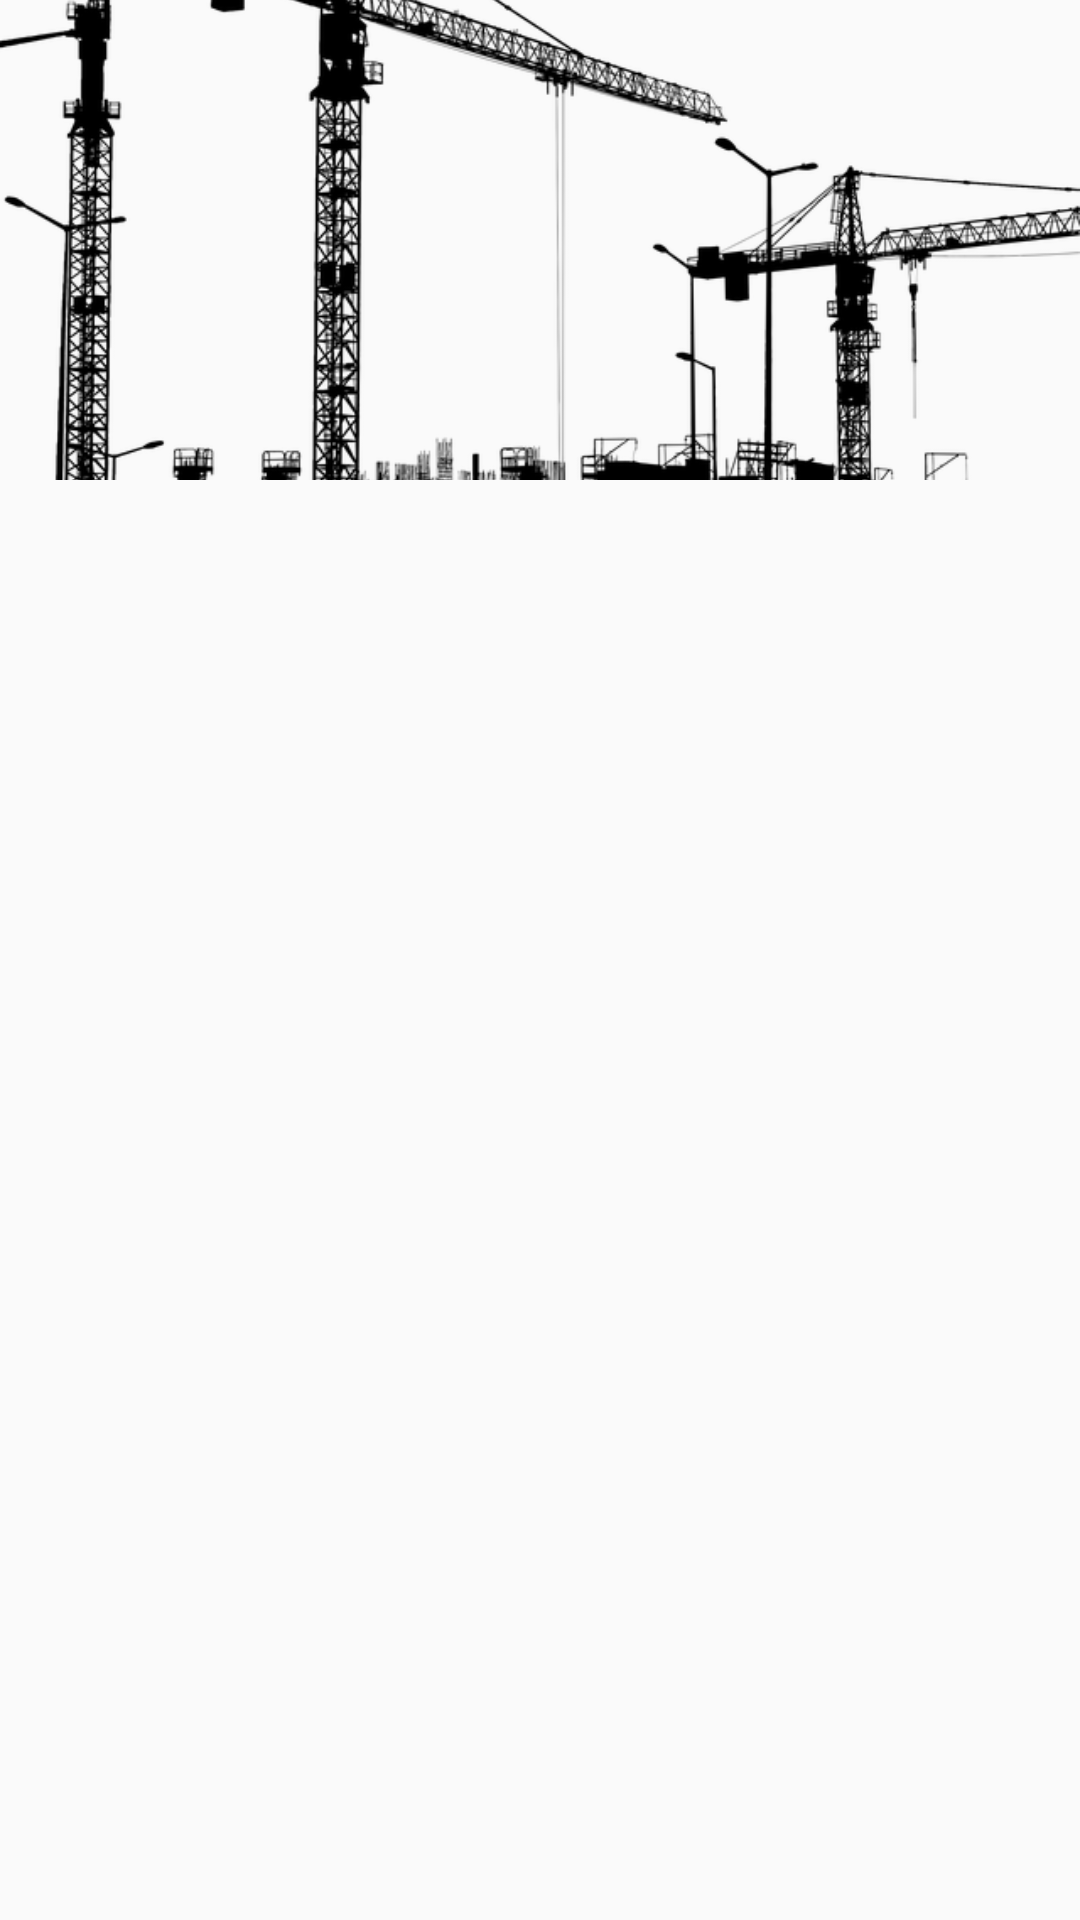

This screen was rendered from an Android layout file. Write that file and the resources it references.
<!-- AndroidManifest.xml: application theme AppTheme -->
<!-- res/layout/listview_header.xml -->
<?xml version="1.0" encoding="utf-8"?>
<RelativeLayout xmlns:android="http://schemas.android.com/apk/res/android"
    android:layout_width="match_parent"
    android:layout_height="match_parent"
    >
    <ImageView
        android:id="@+id/layout_header_image"
        android:layout_width="match_parent"
        android:layout_height="@dimen/size_default_height"
        android:scaleType="centerCrop"
        android:src="@drawable/img_header"
        />
</RelativeLayout>
<!-- resources referenced by this layout -->
<resources>
  <dimen name="size_default_height">160dp</dimen>
  <!-- drawable img_header: png bitmap (drawable, 58387 bytes) -->
  <style name="AppTheme" parent="Theme.AppCompat.Light.DarkActionBar">
          
          <item name="colorPrimary">@color/blueSkiestop</item>
          <item name="colorPrimaryDark">@color/blueSkiestop</item>
          <item name="colorAccent">@color/black</item>
      </style>
  <color name="blueSkiestop">#56CBF2</color>
  <color name="black">#000</color>
</resources>
